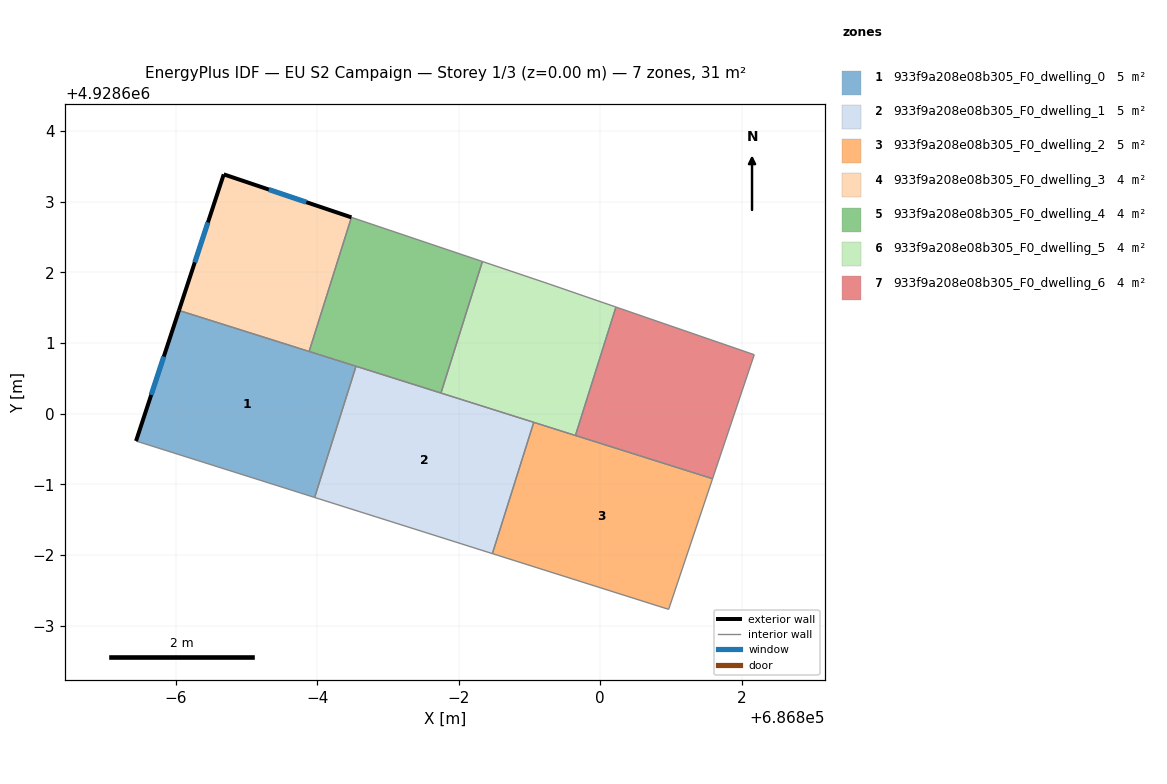
=== STOREY PLAN SPEC (per zone: floor XY polygon, exterior-wall plan segments, windows/doors) ===
zone 1: 933f9a208e08b305_F0_dwelling_0  (5.1 m²)
  floor: (686796.55, 4928600.67) (686795.96, 4928598.82) (686793.44, 4928599.61) (686794.05, 4928601.46)
  exterior wall: (686794.05, 4928601.46) – (686793.44, 4928599.61)  [1.9 m]
    window: (686793.83, 4928600.81) – (686793.65, 4928600.27)  [0.5 m²]
  interior walls: 4
zone 2: 933f9a208e08b305_F0_dwelling_1  (5.1 m²)
  floor: (686799.06, 4928599.88) (686798.48, 4928598.02) (686795.96, 4928598.82) (686796.55, 4928600.67)
  interior walls: 5
zone 3: 933f9a208e08b305_F0_dwelling_2  (5.1 m²)
  floor: (686801.59, 4928599.08) (686800.97, 4928597.23) (686798.48, 4928598.02) (686799.06, 4928599.88)
  interior walls: 5
zone 4: 933f9a208e08b305_F0_dwelling_3  (3.8 m²)
  floor: (686796.48, 4928602.78) (686795.89, 4928600.88) (686794.05, 4928601.46) (686794.68, 4928603.38)
  exterior wall: (686794.68, 4928603.38) – (686794.05, 4928601.46)  [2.0 m]
    window: (686794.45, 4928602.70) – (686794.27, 4928602.14)  [0.5 m²]
  exterior wall: (686796.48, 4928602.78) – (686794.68, 4928603.38)  [1.9 m]
    window: (686795.85, 4928602.99) – (686795.32, 4928603.17)  [0.5 m²]
  interior walls: 2
zone 5: 933f9a208e08b305_F0_dwelling_4  (3.8 m²)
  floor: (686798.33, 4928602.15) (686797.75, 4928600.29) (686795.89, 4928600.88) (686796.48, 4928602.78)
  interior walls: 5
zone 6: 933f9a208e08b305_F0_dwelling_5  (3.8 m²)
  floor: (686800.22, 4928601.51) (686799.65, 4928599.69) (686797.75, 4928600.29) (686798.33, 4928602.15) (686799.28, 4928601.83)
  interior walls: 6
zone 7: 933f9a208e08b305_F0_dwelling_6  (3.8 m²)
  floor: (686802.18, 4928600.83) (686801.59, 4928599.08) (686799.65, 4928599.69) (686800.22, 4928601.51)
  interior walls: 4

=== DERIVED (storey summary) ===
Building: EU S2 Campaign
Storey: 1 of 3  (floor level z = 0.00 m)
Storey gross floor area: 30.8 m²
Zones on this storey: 7
  - 933f9a208e08b305_F0_dwelling_0: floor 5.1 m²; exterior wall 1.9 m (5.8 m²); 1 window(s) 0.5 m²; WWR 8.6%
  - 933f9a208e08b305_F0_dwelling_1: floor 5.1 m²
  - 933f9a208e08b305_F0_dwelling_2: floor 5.1 m²
  - 933f9a208e08b305_F0_dwelling_3: floor 3.8 m²; exterior wall 3.9 m (11.8 m²); 2 window(s) 1.0 m²; WWR 8.6%
  - 933f9a208e08b305_F0_dwelling_4: floor 3.8 m²
  - 933f9a208e08b305_F0_dwelling_5: floor 3.8 m²
  - 933f9a208e08b305_F0_dwelling_6: floor 3.8 m²
Zone adjacency (shared interzone walls):
  - 933f9a208e08b305_F0_dwelling_0 ↔ 933f9a208e08b305_F0_dwelling_1
  - 933f9a208e08b305_F0_dwelling_0 ↔ 933f9a208e08b305_F0_dwelling_3
  - 933f9a208e08b305_F0_dwelling_0 ↔ 933f9a208e08b305_F0_dwelling_4
  - 933f9a208e08b305_F0_dwelling_1 ↔ 933f9a208e08b305_F0_dwelling_2
  - 933f9a208e08b305_F0_dwelling_1 ↔ 933f9a208e08b305_F0_dwelling_4
  - 933f9a208e08b305_F0_dwelling_1 ↔ 933f9a208e08b305_F0_dwelling_5
  - 933f9a208e08b305_F0_dwelling_2 ↔ 933f9a208e08b305_F0_dwelling_5
  - 933f9a208e08b305_F0_dwelling_2 ↔ 933f9a208e08b305_F0_dwelling_6
  - 933f9a208e08b305_F0_dwelling_3 ↔ 933f9a208e08b305_F0_dwelling_4
  - 933f9a208e08b305_F0_dwelling_4 ↔ 933f9a208e08b305_F0_dwelling_5
  - 933f9a208e08b305_F0_dwelling_5 ↔ 933f9a208e08b305_F0_dwelling_6